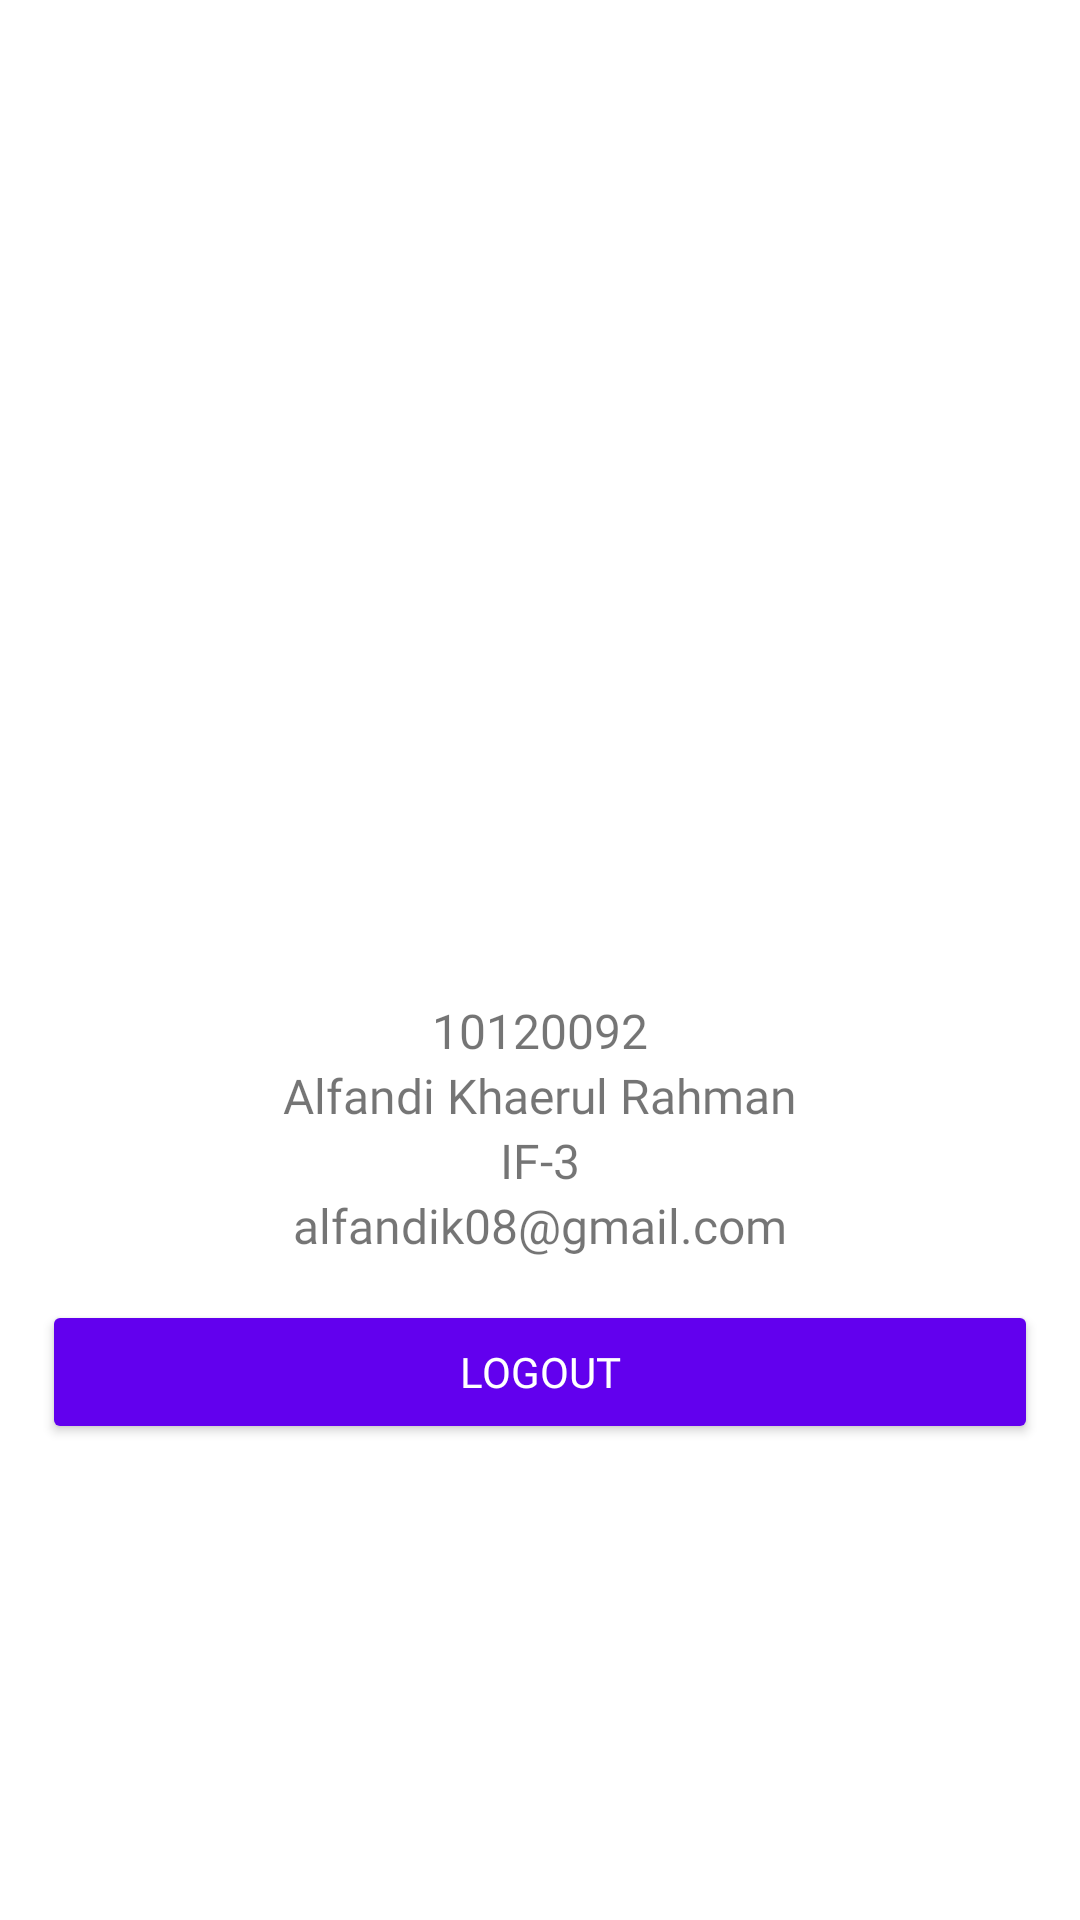

Here is an Android app screen rendered from its layout file. Give the layout XML and the strings, colors and styles it references.
<!-- AndroidManifest.xml: application theme Theme.TugasUAS_10120092 -->
<!-- res/layout/fragment_home.xml -->
<?xml version="1.0" encoding="utf-8"?>
<LinearLayout xmlns:android="http://schemas.android.com/apk/res/android"
    xmlns:app="http://schemas.android.com/apk/res-auto"
    xmlns:tools="http://schemas.android.com/tools"
    android:layout_width="match_parent"
    android:layout_height="match_parent"
    tools:context="com.example.tugasuas_10120092.ui.home.HomeFragment"
    android:gravity="center_horizontal|center_vertical"
    android:orientation="vertical">

    <ImageView
        android:layout_width="150dp"
        android:layout_height="180dp"
        android:src="@drawable/img_profil"/>

    <TextView
        android:layout_width="wrap_content"
        android:layout_height="wrap_content"
        android:layout_marginTop="8dp"
        android:fontFamily="@font/alata"
        android:text="10120092"
        android:textSize="16sp" />

    <TextView
        android:layout_width="wrap_content"
        android:layout_height="wrap_content"
        android:text="Alfandi Khaerul Rahman"
        android:fontFamily="@font/alata"
        android:textSize="16sp" />

    <TextView
        android:layout_width="wrap_content"
        android:layout_height="wrap_content"
        android:text="IF-3"
        android:fontFamily="@font/alata"
        android:textSize="16sp" />

    <TextView
        android:layout_width="wrap_content"
        android:layout_height="wrap_content"
        android:text="alfandik08@gmail.com"
        android:fontFamily="@font/alata"
        android:textSize="16sp" />

    <Button
        android:id="@+id/btn_logout"
        android:layout_width="match_parent"
        android:layout_height="wrap_content"
        android:layout_margin="14dp"
        android:backgroundTint="@color/purple_500"
        android:text="Logout"
        android:fontFamily="@font/archivo_bold"
        android:textColor="@color/white"
        tools:layout_editor_absoluteX="15dp"
        tools:layout_editor_absoluteY="535dp"
        />

</LinearLayout>
<!-- resources referenced by this layout -->
<resources>
  <style name="Theme.TugasUAS_10120092" parent="Theme.MaterialComponents.DayNight.DarkActionBar">
          
          <item name="colorPrimary">@color/purple_500</item>
          <item name="colorPrimaryVariant">@color/purple_700</item>
          <item name="colorOnPrimary">@color/white</item>
          
          <item name="colorSecondary">@color/teal_200</item>
          <item name="colorSecondaryVariant">@color/teal_700</item>
          <item name="colorOnSecondary">@color/black</item>
          
          <item name="android:statusBarColor">?attr/colorPrimaryVariant</item>
          
      </style>
  <!-- not gathered from this repository: default colours our renderer supplied (Android Studio template values) -->
  <color name="purple_500">#FF6200EE</color>
  <color name="purple_700">#FF3700B3</color>
  <color name="teal_200">#FF03DAC5</color>
  <color name="teal_700">#FF018786</color>
  <color name="black">#FF000000</color>
  <color name="white">#FFFFFFFF</color>
</resources>
